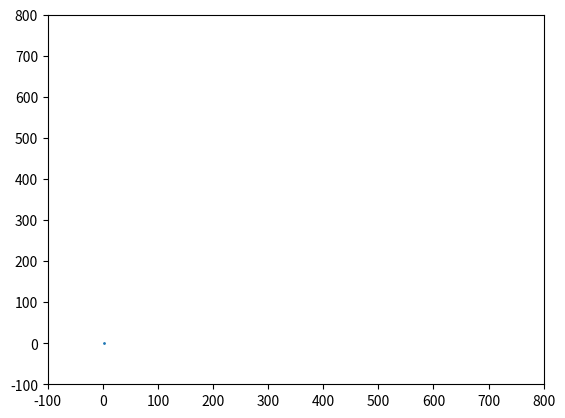

Python code for this plot:
import matplotlib.pyplot as plt
import sympy, math, numpy
from sympy.abc import x as symx, y as symy, z as symz


def f(x):
    return a * x + b + c / (x + d)


def lineBrez(x0, y0, R):
    x = 0
    y = -R
    Delta = 2 * (1 - R)
    while x + y <= 0:
        plt.scatter(x, y, s=1)
        plt.scatter(-x, y, s=1)
        plt.scatter(x, -y, s=1)
        plt.scatter(-x, -y, s=1)
        plt.scatter(-y, -x, s=1)
        plt.scatter(-y, x, s=1)
        plt.scatter(y, -x, s=1)
        plt.scatter(y, x, s=1)
        print((x, y))
        if (Delta < 0):
            if (2 * (Delta - y) > 1):
                y += 1
                Delta += 2 * y + 1
            x += 1
            Delta += 2 * x + 1
        else:
            if (2 * (Delta - x) < 1):
                x += 1
                Delta += 2 * x + 1
            y += 1
            Delta += 2 * y + 1


def distPoints(x1, y1, x2, y2):
    print((x1, y1, x2, y2), ((x1 - x2) ** 2 + (y1 - y2) ** 2))
    return (x1 - x2) ** 2 + (y1 - y2) ** 2


def delta(a, b, x, y):
    return abs(-b * b * x * x + a * a * y * y - a * a * b * b)


def reX(x, x0, y, y0, al):
    return x * math.cos(al) + y * math.sin(al) + x0


def reY(x, x0, y, y0, al):
    return -x * math.sin(al) + y * math.cos(al) + y0


def findFocus():
    A, B, C, D, E, F = (a, -1 / 2, 0, (b + a * d) / 2, -d / 2, b * d + c)
    print((A, B, C, D, E, F))
    g = numpy.linalg.det([[A, B, D],
                          [B, C, E],
                          [D, E, F]])
    h = numpy.linalg.det([[A, B], [B, C]])
    s = A + C
    k = g / h * (-1)
    print(g, h, s)
    # print(sympy.solve_poly_system([symx + symy-50, symx*symy-400, symx*symy*symz+16000], symx, symy, symz))
    # mB = (s+math.sqrt(s*s - 4*h))/2
    # nA = h / mB
    # nA *= k #это а
    # mB *= k #б
    all = sympy.solve_poly_system([symx + symy - s, symx * symy - h, symx * symy * symz - g], symx, symy, symz)
    nA = all[0][0]
    mB = all[0][1]
    k = all[0][2]
    if mB > 0:
        nA = all[1][0]
        mB = -all[1][1]
        k = all[1][2]
    print(nA, mB, k)
    nA = math.sqrt(k / nA)
    mB = math.sqrt(k / mB)
    cF = math.sqrt(mB * mB + nA * nA)
    # угол
    al = - math.atan(2 * B / (A - C)) / 2
    x0y0 = sympy.solve_poly_system([A * symx + B * symy + D, B * symx + C * symy + E], symx, symy)
    print(x0y0)
    x0 = -x0y0[0][0]
    y0 = -x0y0[0][1]
    fX1 = reX(cF, x0, 0, y0, al)
    fY1 = reY(cF, x0, 0, y0, al)
    fX2 = reX(-cF, x0, 0, y0, al)
    fY2 = reY(-cF, x0, 0, y0, al)

    # xCyC = sympy.solve_poly_system([(symx - fX1) / (fX2-fX1) - (symy - fY1) / (fY2 - fY1), math.sqrt((symx - fX1)**2 + (symy - fY1)**2) - math.sqrt((symx - fX2)**2) + (symy - fY2)**2 - 2*nA], symx, symy)
    # xCyC = sympy.solve_poly_system([(symx - fX1) / (fX2-fX1) - (symy - fY1) / (fY2 - fY1), a*symx + +b+c/(symx + d) - symy], symx, symy)
    xK = sympy.Symbol('x')
    Q = (fY2 - fY1) / (fX2 - fX1)
    xxx = sympy.solvers.solve(
        a * xK ** 2 + xK * (a * d + d - (fY2 - fY1) / (fX2 - fX1) + fX1 - d) + b * d + c + (fY2 - fY1) * d * fX1 / (
        fX2 - fX1), xK)
    antosha = sympy.solvers.solve(Q * (xK - fX1) * (xK + d) + fY1 * (xK + d) - a * xK * (xK + d) - b * (xK + d) - c, xK)
    print(xxx)
    print(antosha)
    # print(xCyC)

    #   print(al)
    # nFx1 = cF*math.cos(al)
    # nFy1 = cF*math.sin(al)
    # nFx2 = -cF*math.cos(al)
    # nFy2 = -cF*math.sin(al)
    x = 2
    y = 0
    plt.scatter(x, y, s=1)
    # while x< 200:
    #    pass


a = 1
b = 1
c = 3
d = 1
cF = 0
findFocus()
# lineBrez(0,10,10)
plt.xlim(-100, 800)
plt.ylim(-100, 800)
plt.show()
plt.close()
